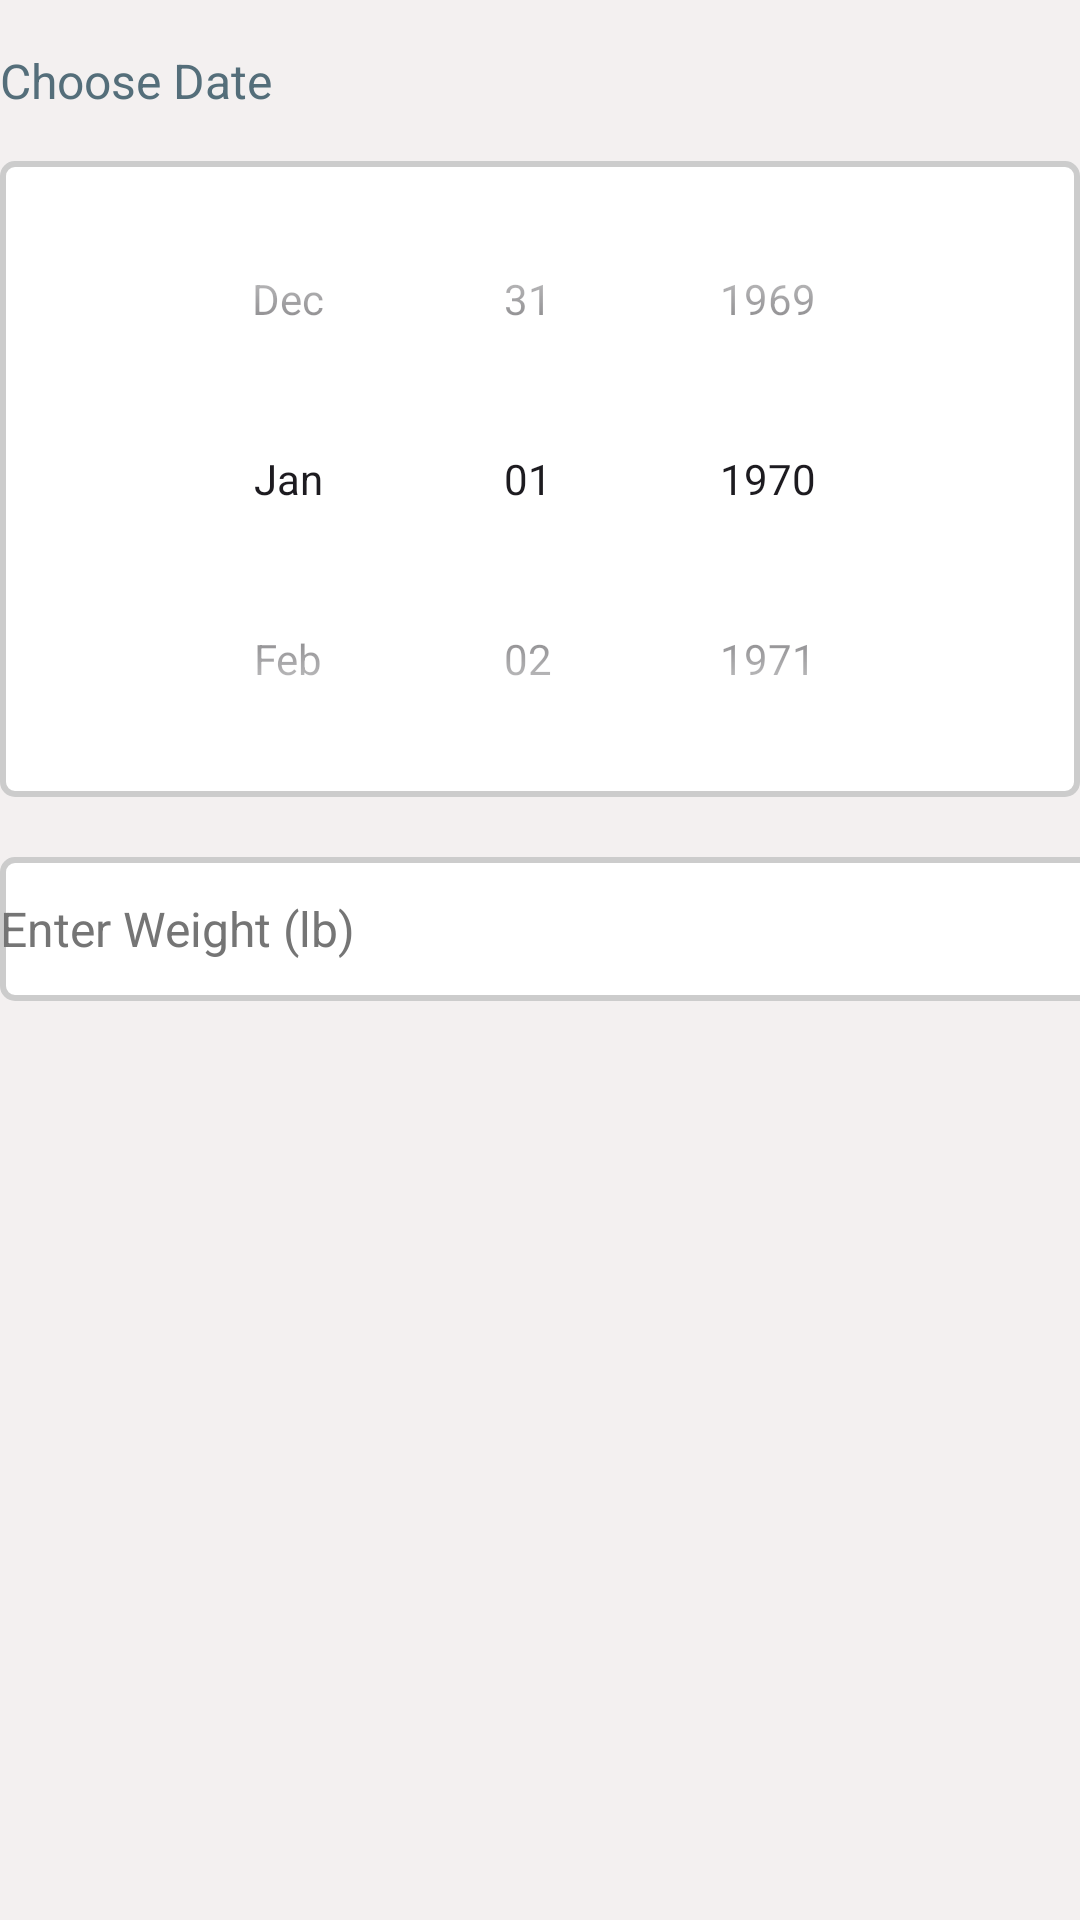

Android layout source for this screen:
<!-- AndroidManifest.xml: application theme Theme.Christine_Emerson_Weight_Tracker_App -->
<!-- res/layout/dialog_add_weight_entry.xml -->
<LinearLayout
    xmlns:android="http://schemas.android.com/apk/res/android"
    xmlns:app="http://schemas.android.com/apk/res-auto"
    xmlns:tools="http://schemas.android.com/tools"
    android:layout_width="match_parent"
    android:layout_height="match_parent"
    android:fitsSystemWindows="true"
    android:orientation="vertical"
    android:background="#F3F0F0">

    <TextView
        android:id="@+id/textViewDate"
        android:layout_width="match_parent"
        android:layout_height="wrap_content"
        android:layout_marginTop="16dp"
        android:hint="@string/choose_date"
        android:textColorHint="#546E7A"
        android:textSize="16sp" />

    <DatePicker
        android:id="@+id/datePicker"
        android:layout_width="match_parent"
        android:layout_height="wrap_content"
        android:fitsSystemWindows="true"
        android:orientation="vertical"
        android:layout_gravity="center_vertical|center_horizontal|center|start|end|left|right|top|bottom|clip_vertical|clip_horizontal|fill_vertical|fill_horizontal"
        android:layout_marginTop="16dp"
        android:background="@drawable/edittext_border"
        android:calendarViewShown="false"
        android:datePickerMode="spinner" />

    <EditText
        android:id="@+id/editTextWeight"
        android:layout_width="408dp"
        android:layout_height="wrap_content"
        android:layout_gravity="center_horizontal|center_vertical|center|start|end|left|right|top|bottom|clip_vertical|clip_horizontal|fill_vertical|fill_horizontal"
        android:layout_marginTop="20dp"
        android:autofillHints=""
        android:background="@drawable/edittext_border"
        android:hint="@string/enter_weight_lb"
        android:inputType="number"
        android:minHeight="48dp"
        android:textColorHint="#757575"
        android:textSize="16sp" />
</LinearLayout>
<!-- resources referenced by this layout -->
<resources>
  <!-- drawable edittext_border (drawable) -->
  <?xml version="1.0" encoding="utf-8"?>
  <shape xmlns:android="http://schemas.android.com/apk/res/android"
      android:shape="rectangle">
  
      
      <solid android:color="#FFFFFF" />
  
      
      <stroke
          android:width="2dp"
          android:color="#CCCCCC" />
  
      
      <corners android:radius="4dp" />
  </shape>
  <string name="choose_date">Choose Date</string>
  <string name="enter_weight_lb">Enter Weight (lb)</string>
  <style name="Theme.Christine_Emerson_Weight_Tracker_App" parent="Base.Theme.Christine_Emerson_Weight_Tracker_App" />
  <style name="Base.Theme.Christine_Emerson_Weight_Tracker_App" parent="Theme.Material3.DayNight.NoActionBar">
          
          <item name="colorPrimary">@color/white</item>
          <item name="colorPrimaryDark">@color/black</item>
          name="CustomAlertDialogStyle" parent="Theme.AppCompat.Light.Dialog.Alert"&gt;
          
          <item name="colorAccent">@color/button_color</item>
          
          <item name="android:textColorSecondary">@color/button_text_color</item>
  
      </style>
  <color name="white">#FFFFFFFF</color>
  <color name="black">#FF000000</color>
  <color name="button_color">#03A8F3</color>
  <color name="button_text_color">#FFFFFFFF</color>
</resources>
